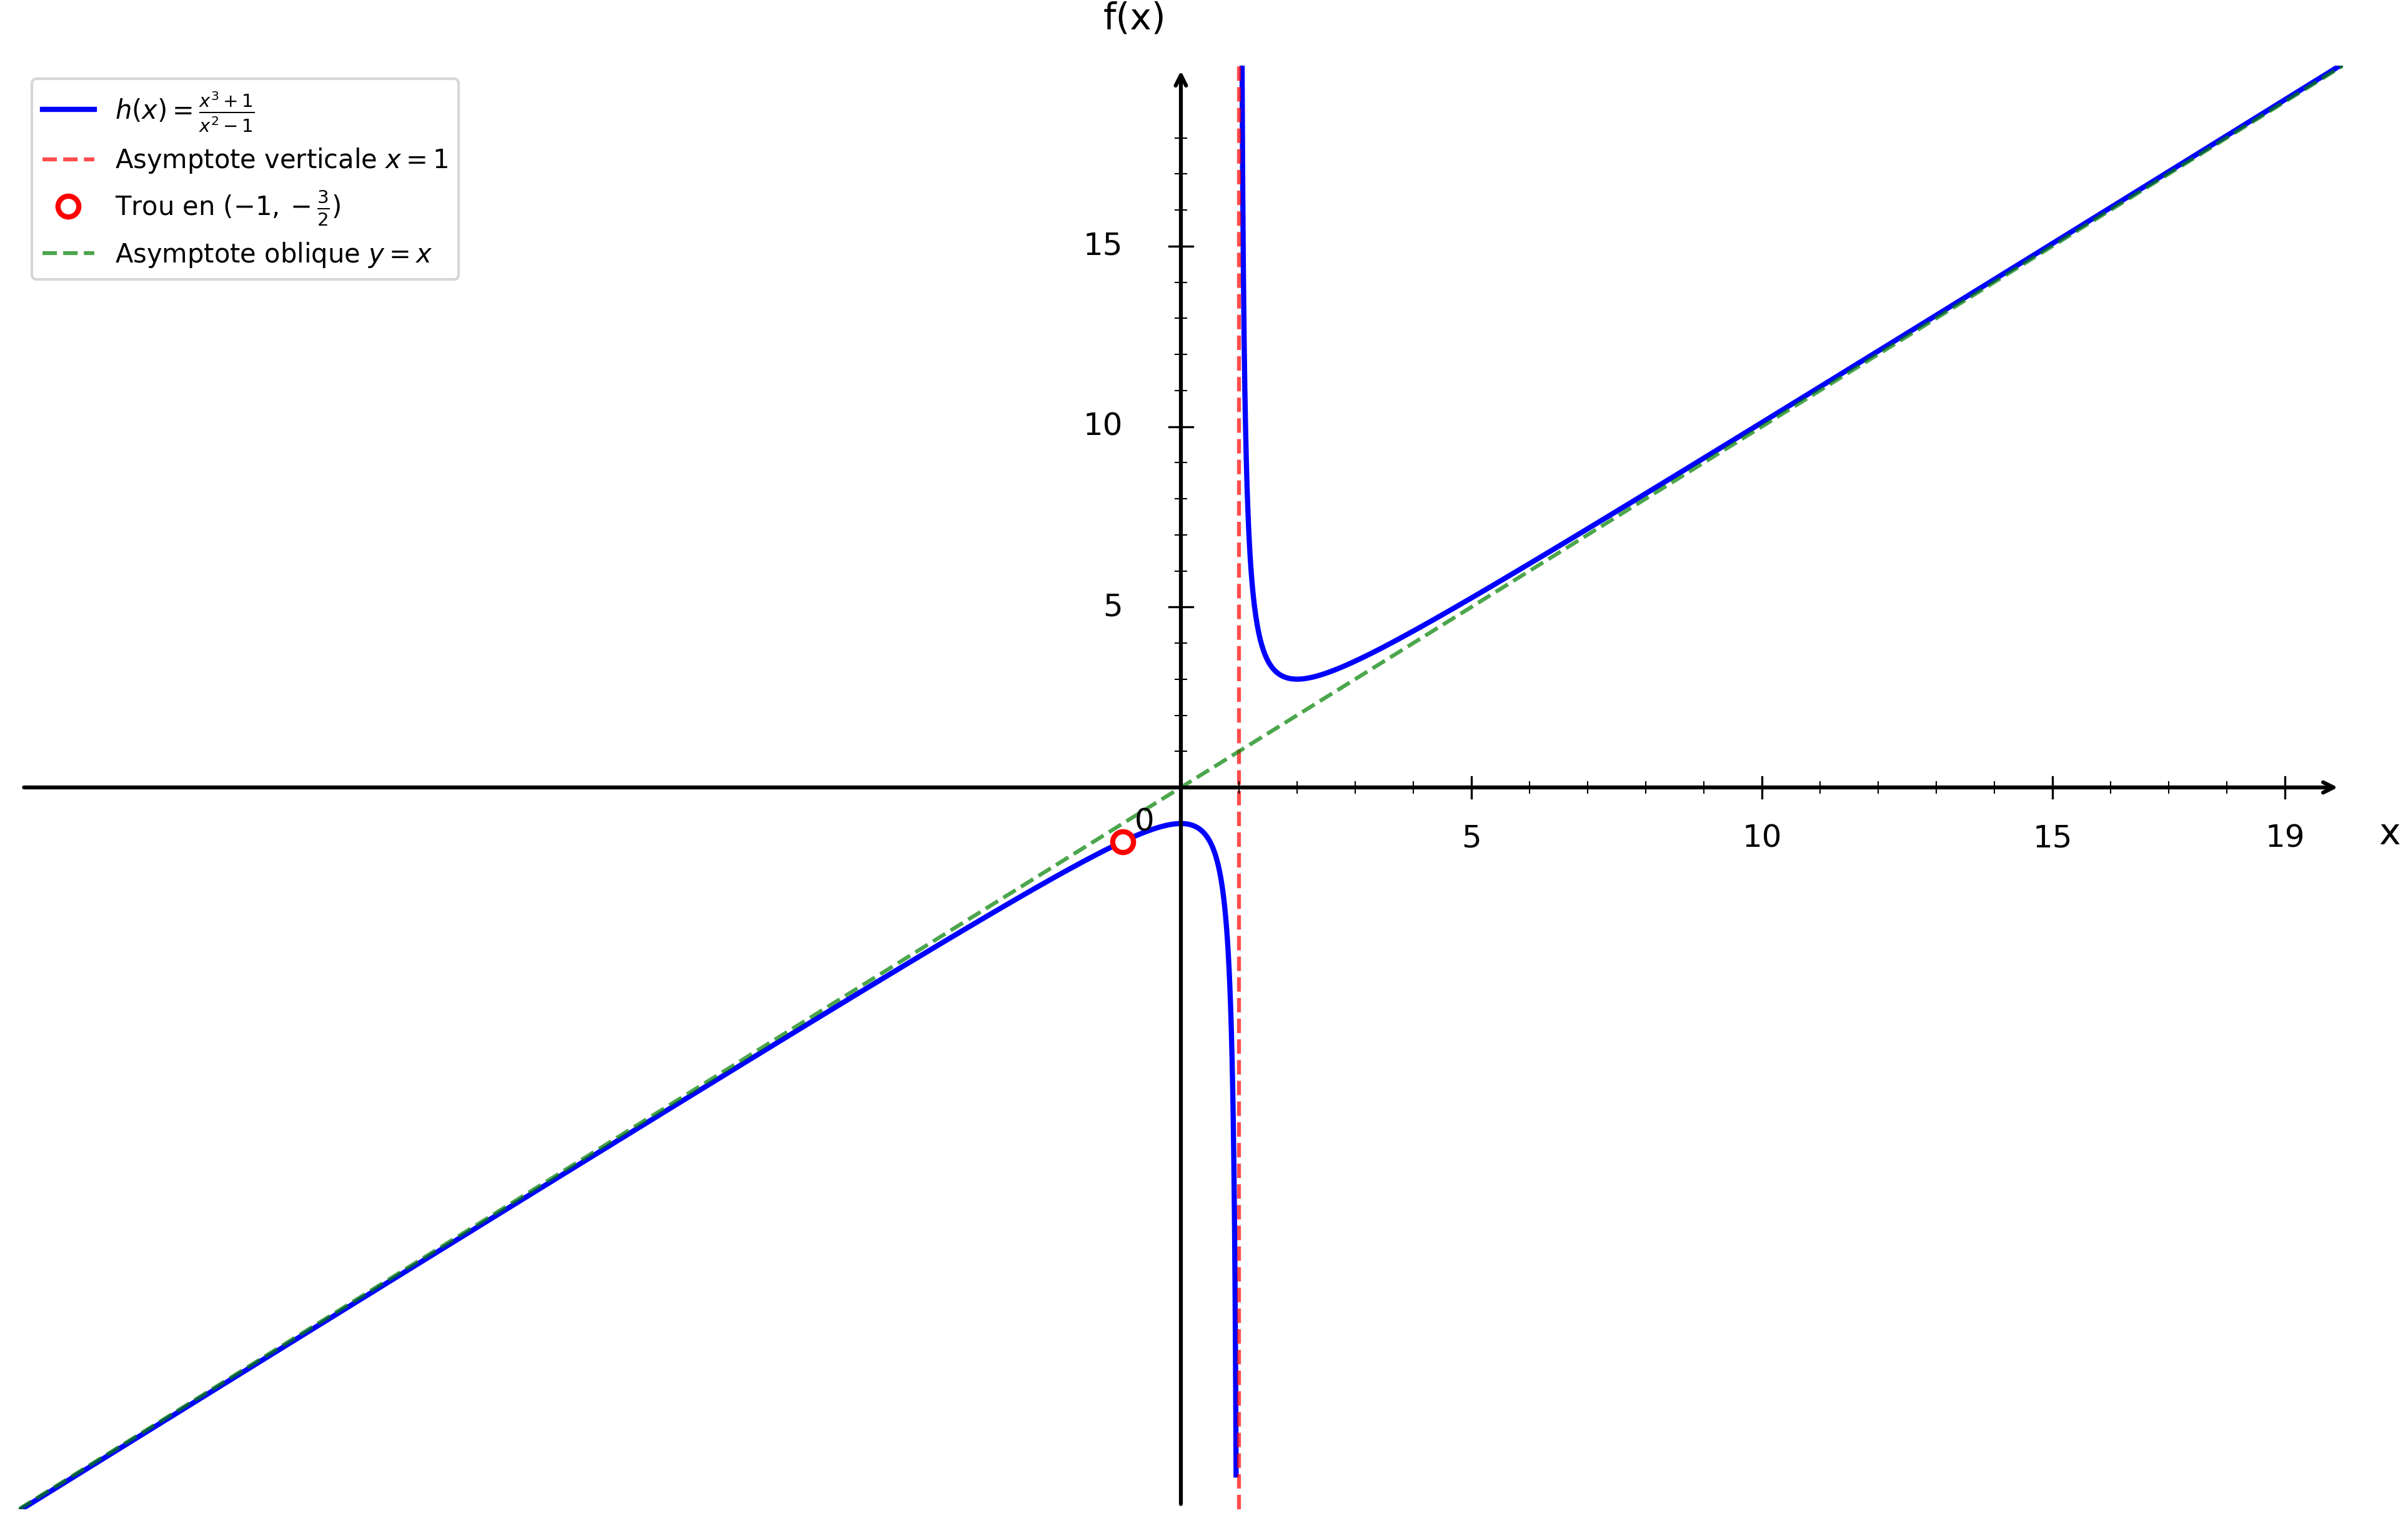

This chart was generated by the following Python code:
import numpy as np
import matplotlib.pyplot as plt

plt.figure(figsize=(16, 10))
ax = plt.gca()

# Fonction h(x) = (x³ + 1)/(x² - 1)
def h(x):
    return (x**3 + 1) / (x**2 - 1)

# Asymptote oblique y = x
def asymptote_oblique(x):
    return x

# Domaine de définition (éviter x = -1 et x = 1)
# x = -1 est un trou (discontinuité amovible), pas une asymptote
x1 = np.linspace(-20, -1.1, 1500)
x2 = np.linspace(-0.9, 0.95, 1500)
x3 = np.linspace(1.05, 20, 1500)

# Courbes
plt.plot(x1, h(x1), 'b-', linewidth=2, label=r'$h(x) = \frac{x^3 + 1}{x^2 - 1}$')
plt.plot(x2, h(x2), 'b-', linewidth=2)
plt.plot(x3, h(x3), 'b-', linewidth=2)

# Asymptote verticale x = 1 uniquement
plt.axvline(x=1, color='red', linestyle='--', linewidth=1.5, alpha=0.7, label='Asymptote verticale $x = 1$')

# Trou en x = -1, y = -3/2
plt.plot(-1, -3/2, 'ro', markersize=8, markerfacecolor='white', markeredgewidth=2, label='Trou en $(-1, -\\frac{3}{2})$')

# Asymptote oblique y = x
x_asymptote = np.linspace(-20, 20, 1000)
plt.plot(x_asymptote, asymptote_oblique(x_asymptote), 'green', linestyle='--', linewidth=1.5, alpha=0.7, label='Asymptote oblique $y = x$')

# Limites
plt.xlim(-20, 20)
plt.ylim(-20, 20)

# Désactiver ticks automatiques
ax.set_xticks([])
ax.set_yticks([])

# Supprimer spines
for spine in ax.spines.values():
    spine.set_visible(False)

# Tracer les axes avec flèches
ax.annotate("", xy=(20, 0), xytext=(-20, 0),
            arrowprops=dict(arrowstyle="->", color="black", linewidth=1.5))
ax.annotate("", xy=(0, 20), xytext=(0, -20),
            arrowprops=dict(arrowstyle="->", color="black", linewidth=1.5))

# Texte "0"
ax.text(-0.8, -1.2, '0', fontsize=12)

# --- Graduation manuelle ---
xticks_major = [5, 10, 15, 19]
yticks_major = [5, 10, 15, 19]

# Axe X grandes graduations
for x in xticks_major:
    ax.plot([x, x], [-0.3, 0.3], color="black", linewidth=0.8)
    ax.text(x, -1.0, str(x), ha='center', va='top', fontsize=12)

# Axe Y grandes graduations
for y in yticks_major:
    if y < 19:
        ax.plot([-0.2, 0.2], [y, y], color="black", linewidth=0.8)
        ax.text(-1.0, y, str(y), ha='right', va='center', fontsize=12)

# --- Petites graduations intermédiaires (tous les 1) ---
# Axe X
for x in range(1, 20):
    if x not in xticks_major:
        ax.plot([x, x], [-0.15, 0.15], color="black", linewidth=0.5)

# Axe Y
for y in range(1, 20):
    if y not in yticks_major and y < 19:
        ax.plot([-0.1, 0.1], [y, y], color="black", linewidth=0.5)

# Labels
plt.xlabel('x', fontsize=14, labelpad=15)
plt.ylabel('f(x)', fontsize=14, labelpad=15, rotation=0)
ax.xaxis.set_label_coords(1.02, 0.48)
ax.yaxis.set_label_coords(0.48, 1.02)

# Légende
plt.legend(fontsize=10, loc='upper left')

# Sauvegarde
plt.savefig('/Users/anthonytabet/Desktop/OptiTABV2/OptiTAB/frontend/cours/graphe/asymptotes_question3.png', 
            dpi=300, bbox_inches='tight')
plt.show()

print("Graphique 'asymptotes_question3.png' créé avec succès!")
